The GitHub repository KrishYadav454/Malignancy-Detection-in-Lung-Nodules-Using-CNN contains a labelled image folder "cancerous_and_non-cancerous" with 2 categories: cancerous, non-cancerous. Examples follow, each with its label.

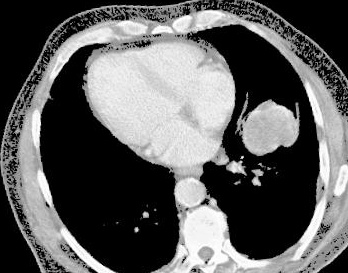
Label: cancerous

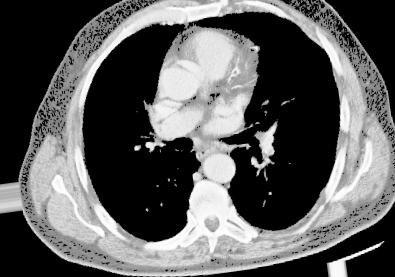
Label: cancerous

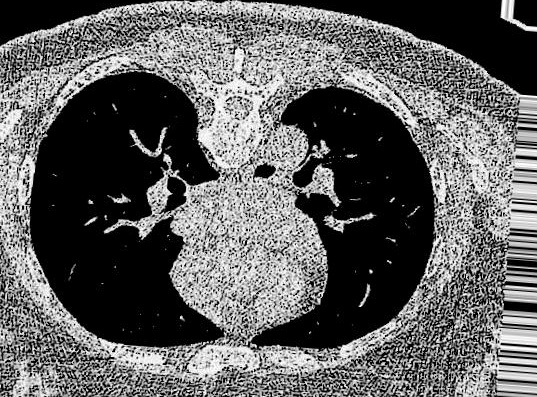
Label: non-cancerous

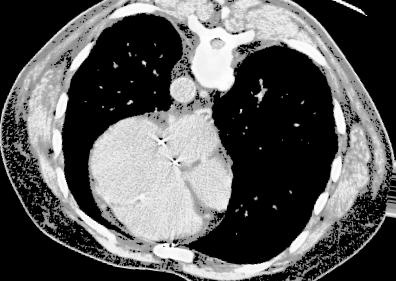
Label: cancerous

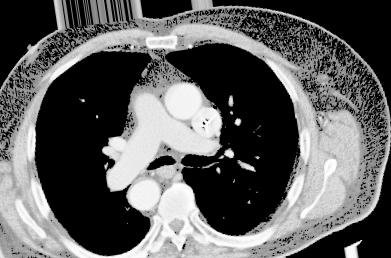
Label: cancerous

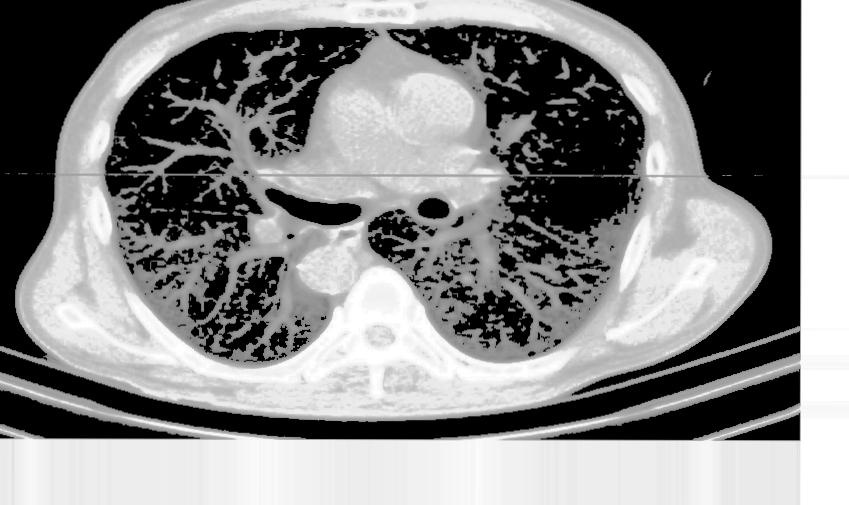
Label: non-cancerous
